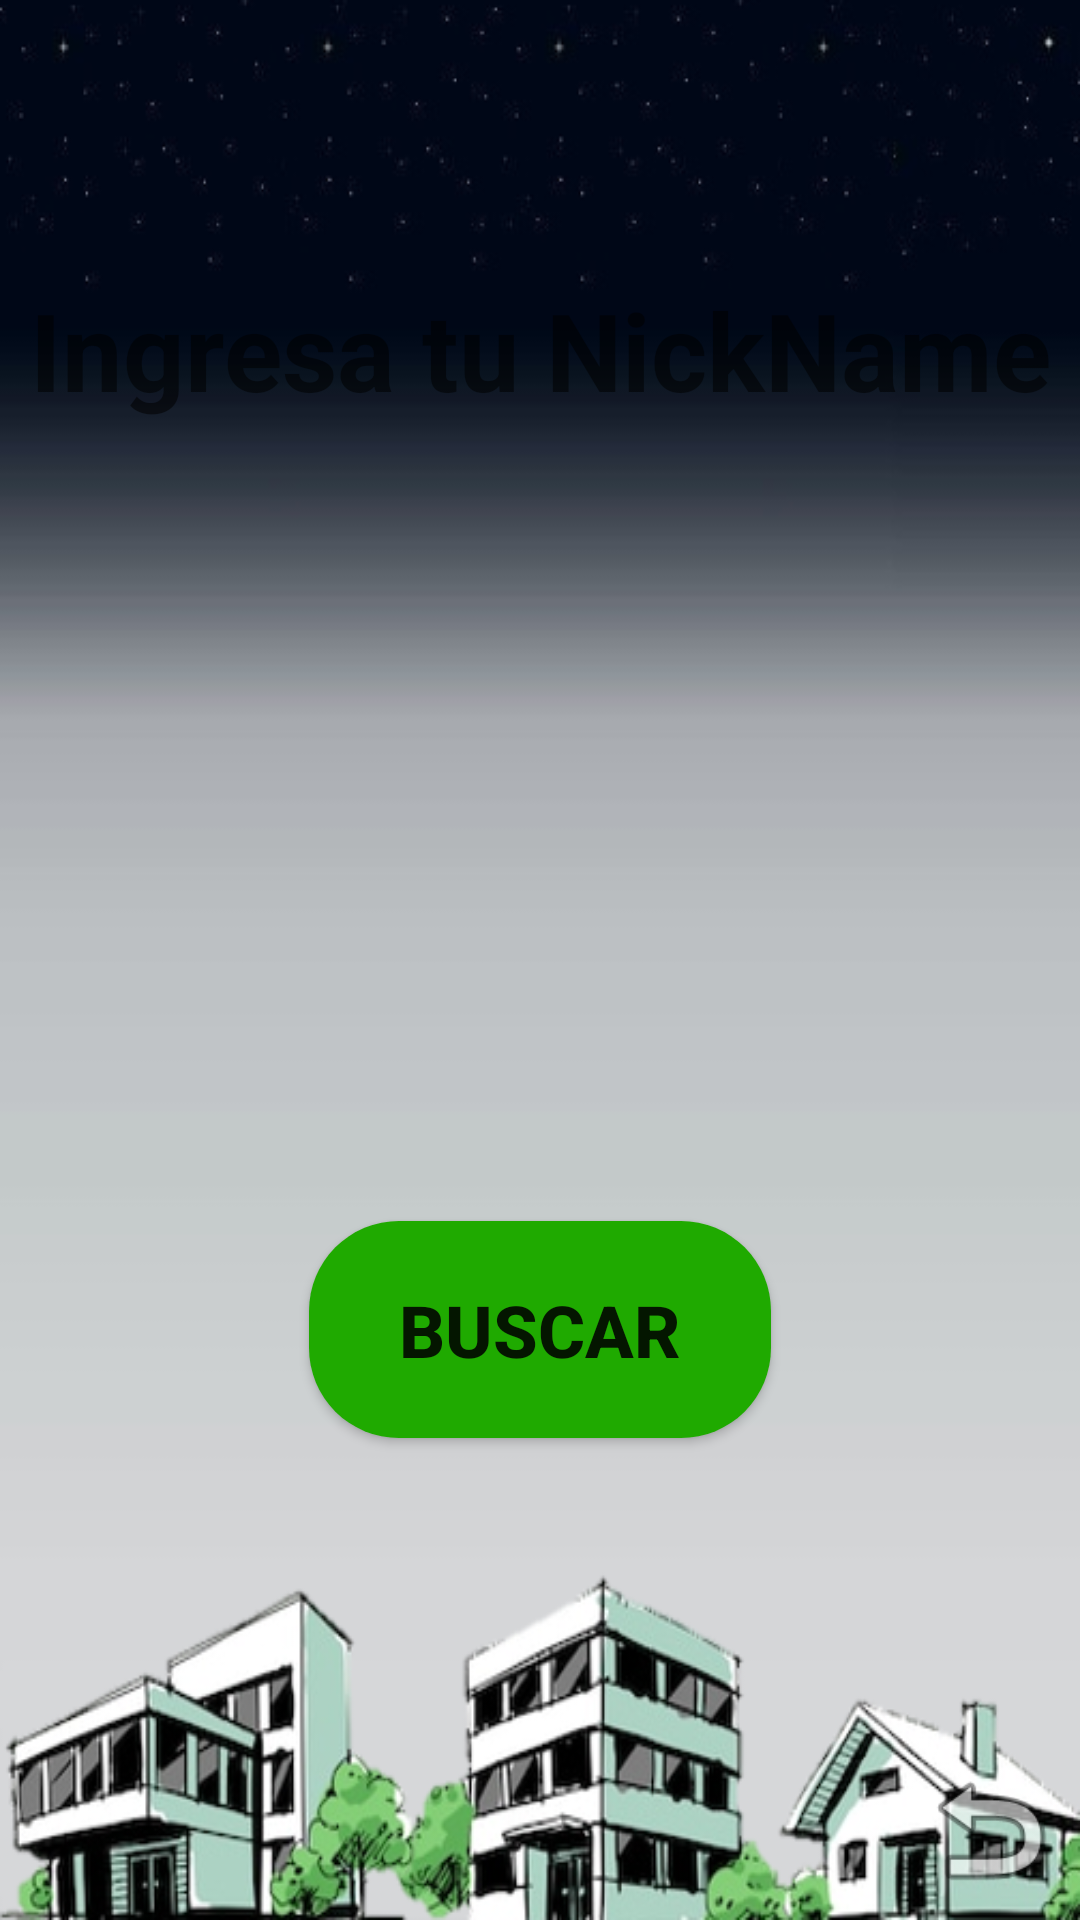

Layout XML and referenced resources for this Android screen:
<!-- AndroidManifest.xml: application theme Theme.AppCompat.Light.NoActionBar -->
<!-- res/layout/activity_online.xml -->
<?xml version="1.0" encoding="utf-8"?>
<androidx.constraintlayout.widget.ConstraintLayout xmlns:android="http://schemas.android.com/apk/res/android"
    xmlns:app="http://schemas.android.com/apk/res-auto"
    xmlns:tools="http://schemas.android.com/tools"
    android:layout_width="match_parent"
    android:layout_height="match_parent"
    android:background="@drawable/fondo_espacio"
    tools:context=".online">

    <TextView
        android:id="@+id/txtNickName"
        android:layout_width="wrap_content"
        android:layout_height="wrap_content"
        android:text="Ingresa tu NickName"
        android:textColor="@color/common_google_signin_btn_text_dark_default"
        android:textSize="36sp"
        android:textStyle="bold"
        app:layout_constraintBottom_toTopOf="@+id/edit"
        app:layout_constraintEnd_toEndOf="parent"
        app:layout_constraintStart_toStartOf="parent"
        app:layout_constraintTop_toTopOf="parent" />

    <EditText
        android:id="@+id/edit"
        android:layout_width="0dp"
        android:layout_height="wrap_content"
        android:layout_marginStart="50dp"
        android:layout_marginEnd="50dp"
        android:background="@color/common_google_signin_btn_text_dark_default"
        android:ems="10"
        android:inputType="textPersonName"
        android:padding="5dp"
        android:text=""
        android:textSize="24sp"
        app:layout_constraintBottom_toBottomOf="parent"
        app:layout_constraintEnd_toEndOf="parent"
        app:layout_constraintStart_toStartOf="parent"
        app:layout_constraintTop_toTopOf="parent"
        app:layout_constraintVertical_bias="0.39" />

    <Button
        android:id="@+id/txtIdNick"
        android:layout_width="wrap_content"
        android:layout_height="wrap_content"
        android:background="@drawable/custom_button4"
        android:onClick="Buscar_onClick"
        android:paddingLeft="30dp"
        android:paddingTop="20dp"
        android:paddingRight="30dp"
        android:paddingBottom="20dp"
        android:text="Buscar"
        android:textColor="@color/common_google_signin_btn_text_dark_default"
        android:textSize="24sp"
        android:textStyle="bold"
        app:layout_constraintBottom_toBottomOf="parent"
        app:layout_constraintEnd_toEndOf="parent"
        app:layout_constraintStart_toStartOf="parent"
        app:layout_constraintTop_toBottomOf="@+id/edit"
        app:layout_constraintVertical_bias="0.45" />

    <TextView
        android:id="@+id/txtBuscando"
        android:layout_width="wrap_content"
        android:layout_height="wrap_content"
        android:layout_marginLeft="16dp"
        android:layout_marginBottom="16dp"
        android:textColor="@color/common_google_signin_btn_text_dark_default"
        android:textSize="30sp"
        android:textStyle="bold"
        app:layout_constraintBottom_toBottomOf="parent"
        app:layout_constraintStart_toStartOf="parent" />

    <ImageView
        android:id="@+id/imageView2"
        android:layout_width="50dp"
        android:layout_height="50dp"
        android:layout_margin="5dp"
        android:onClick="fin"
        app:layout_constraintBottom_toBottomOf="parent"
        app:layout_constraintEnd_toEndOf="parent"
        app:srcCompat="@android:drawable/ic_menu_revert" />

</androidx.constraintlayout.widget.ConstraintLayout>
<!-- resources referenced by this layout -->
<resources>
  <!-- drawable custom_button4 (drawable) -->
  <?xml version="1.0" encoding="utf-8"?>
  <shape xmlns:android="http://schemas.android.com/apk/res/android">
      <solid android:color="#1faa00"/>
      <corners android:radius="30dp"/>
  </shape>
  <!-- drawable fondo_espacio: png bitmap (drawable, 129921 bytes) -->
</resources>
